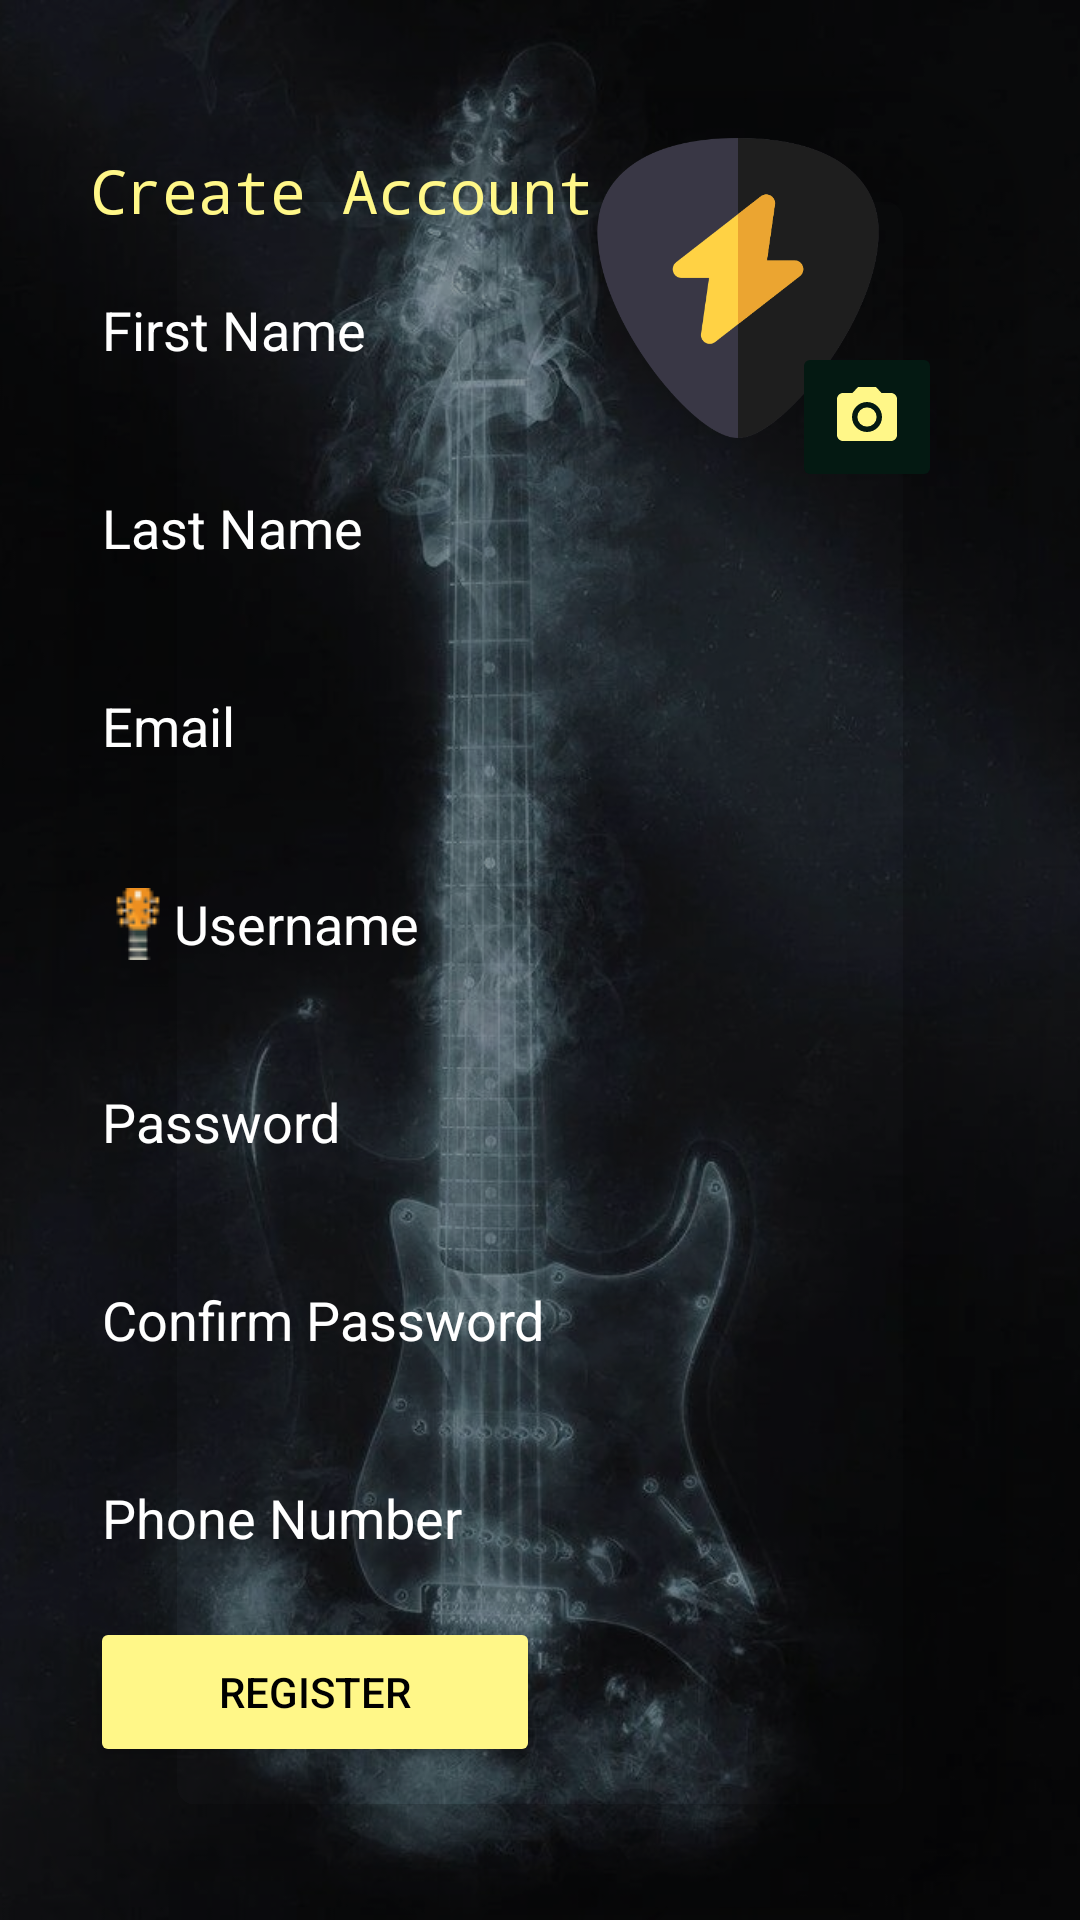

Produce the Android XML layout that renders to this screen, including the resource entries it uses.
<!-- AndroidManifest.xml: application theme Theme.WildRiff -->
<!-- res/layout/fragment_register.xml -->
<?xml version="1.0" encoding="utf-8"?>
<RelativeLayout xmlns:android="http://schemas.android.com/apk/res/android"
    xmlns:app="http://schemas.android.com/apk/res-auto"
    xmlns:tools="http://schemas.android.com/tools"
    android:layout_width="match_parent"
    android:layout_height="match_parent"
    android:orientation="horizontal"
    tools:context=".RegisterFragment">

    <ImageView
        android:layout_width="match_parent"
        android:layout_height="match_parent"
        android:src="@drawable/register_background"
        android:scaleType="centerCrop" />
    <View
        android:layout_width="match_parent"
        android:layout_height="match_parent"
        android:background="#66000000" />

        <androidx.cardview.widget.CardView
            android:id="@+id/cardView"
            android:layout_width="match_parent"
            android:layout_height="wrap_content"
            android:layout_margin="30dp"
            app:cardCornerRadius="40dp"
            app:cardElevation="20dp"
            android:backgroundTint="@android:color/transparent">

            <FrameLayout
                android:id="@+id/frameLayoutPfp"
                android:layout_width="150dp"
                android:layout_height="150dp"
                android:layout_gravity="end|center|top"
                android:layout_alignBaseline="@id/textCreateAccount">

                <ImageView
                    android:id="@+id/imageViewPfp"
                    android:layout_width="100dp"
                    android:layout_height="100dp"
                    android:layout_margin="16dp"
                    android:background="@drawable/rounded_image"
                    android:src="@drawable/pick_pfp" />

                <ImageButton
                    android:id="@+id/buttonSelectImage"
                    android:layout_width="50dp"
                    android:layout_height="50dp"
                    android:layout_gravity="bottom|end"
                    android:layout_margin="16dp"
                    android:layout_marginStart="16dp"
                    android:layout_marginTop="16dp"
                    android:layout_marginEnd="16dp"
                    android:layout_marginBottom="16dp"
                    android:backgroundTint="@color/blackish"
                    android:src="@drawable/baseline_camera_alt_24"
                    android:labelFor="@id/textCreateAccount"
                    android:contentDescription="@string/content_description_select_image" />
            </FrameLayout>

            <LinearLayout
                android:layout_width="match_parent"
                android:layout_height="match_parent"
                android:orientation="vertical">

                <TextView
                    android:id="@+id/textCreateAccount"
                    android:layout_width="wrap_content"
                    android:layout_height="wrap_content"
                    android:layout_marginTop="20dp"
                    android:fontFamily="monospace"
                    android:textColor="@color/yellow"
                    android:text="@string/create_account"
                    android:textSize="20sp" />

                <EditText
                    android:id="@+id/editTextFirstName"
                    android:layout_marginTop="30dp"
                    android:layout_width="180dp"
                    android:layout_height="50dp"
                    android:layout_marginVertical="8dp"
                    android:hint="@string/hint_first_name"
                    android:autofillHints="name"
                    android:inputType="text|textPersonName"
                    android:textColorHint="@color/white"
                    android:textColor="@color/white"
                    android:background="@drawable/edit_text_padding_selector"
                    android:drawableStart="@drawable/baseline_perm_identity_white_24"/>
                <EditText
                    android:id="@+id/editTextLastName"
                    android:layout_width="180dp"
                    android:layout_height="50dp"
                    android:layout_marginVertical="8dp"
                    android:hint="@string/hint_last_name"
                    android:autofillHints="name"
                    android:inputType="text|textPersonName"
                    android:textColorHint="@color/white"
                    android:textColor="@color/white"
                    android:background="@drawable/edit_text_padding_selector"
                    android:drawableStart="@drawable/baseline_perm_identity_white_24"/>
                <EditText
                    android:id="@+id/editTextEmail"
                    android:layout_width="180dp"
                    android:layout_height="50dp"
                    android:layout_marginVertical="8dp"
                    android:hint="@string/hint_email"
                    android:autofillHints="emailAdress"
                    android:inputType="text|textEmailAddress"
                    android:textColorHint="@color/white"
                    android:textColor="@color/white"
                    android:background="@drawable/edit_text_padding_selector"
                    android:drawableStart="@drawable/baseline_perm_identity_white_24"/>
                <EditText
                    android:id="@+id/editTextUsername"
                    android:layout_width="180dp"
                    android:layout_height="50dp"
                    android:layout_marginVertical="8dp"
                    android:hint="@string/hint_username"
                    android:autofillHints="username"
                    android:inputType="text|textPersonName"
                    android:textColorHint="@color/white"
                    android:textColor="@color/white"
                    android:background="@drawable/edit_text_padding_selector"
                    android:drawableStart="@drawable/guitar"/>
                <EditText
                    android:id="@+id/editTextPassword"
                    android:layout_width="180dp"
                    android:layout_height="50dp"
                    android:layout_marginVertical="8dp"
                    android:hint="@string/hint_password"
                    android:autofillHints="password"
                    android:inputType="text|textPassword"
                    android:textColorHint="@color/white"
                    android:textColor="@color/white"
                    android:background="@drawable/edit_text_padding_selector"
                    android:drawableStart="@drawable/baseline_lock_white_24"/>
                <EditText
                    android:id="@+id/editTextConfirmPassword"
                    android:layout_width="180dp"
                    android:layout_height="50dp"
                    android:layout_marginVertical="8dp"
                    android:hint="@string/hint_confirm_password"
                    android:autofillHints="password"
                    android:inputType="textPassword"
                    android:textColorHint="@color/white"
                    android:textColor="@color/white"
                    android:background="@drawable/edit_text_padding_selector"
                    android:drawableStart="@drawable/baseline_lock_white_24"/>
                <EditText
                    android:id="@+id/editTextPhoneNumber"
                    android:layout_width="180dp"
                    android:layout_height="50dp"
                    android:layout_marginVertical="8dp"
                    android:hint="@string/hint_phone_num"
                    android:autofillHints="name"
                    android:inputType="text|phone"
                    android:textColorHint="@color/white"
                    android:textColor="@color/white"
                    android:background="@drawable/edit_text_padding_selector"/>
                <Button
                    android:id="@+id/buttonRegisterAcc"
                    android:layout_width="150dp"
                    android:layout_height="50dp"
                    android:shadowColor="@color/black"
                    android:backgroundTint="@color/yellow"
                    android:textColor="@color/black"
                    android:text="@string/button_register"/>
                <LinearLayout
                    android:layout_width="match_parent"
                    android:layout_height="wrap_content"
                    android:orientation="horizontal"
                    android:layout_gravity="center_vertical"
                    android:layout_marginTop="20dp">
                    <TextView
                        android:layout_width="wrap_content"
                        android:layout_height="wrap_content"
                        android:textColor="@color/yellow"
                        android:layout_marginStart="50dp"
                        android:text="@string/already_has_account"
                        android:textSize="14sp"/>
                    <TextView
                        android:id="@+id/textViewSignUp"
                        android:layout_width="wrap_content"
                        android:layout_height="wrap_content"
                        android:textColor="@color/babyblue"
                        android:text="@string/link_signin"
                        android:textStyle="bold|italic"
                        android:clickable="true"
                        android:focusable="true"
                        android:paddingStart="5dp"
                        android:paddingEnd="5dp"
                        android:textSize="14sp"/>
                </LinearLayout>
        </LinearLayout>
    </androidx.cardview.widget.CardView>
</RelativeLayout>
<!-- resources referenced by this layout -->
<resources>
  <color name="babyblue">#89CFF0</color>
  <color name="black">#FF000000</color>
  <color name="blackish">#041912</color>
  <color name="white">#FFFFFFFF</color>
  <color name="yellow">#FFF788</color>
  <!-- drawable baseline_camera_alt_24 (drawable) -->
  <vector xmlns:android="http://schemas.android.com/apk/res/android"
      android:width="24dp"
      android:height="24dp"
      android:viewportWidth="24"
      android:viewportHeight="24"
      android:tint="@color/yellow">
    <path
        android:fillColor="@android:color/white"
        android:pathData="M12,12m-3.2,0a3.2,3.2 0,1 1,6.4 0a3.2,3.2 0,1 1,-6.4 0"/>
    <path
        android:fillColor="@android:color/white"
        android:pathData="M9,2L7.17,4L4,4c-1.1,0 -2,0.9 -2,2v12c0,1.1 0.9,2 2,2h16c1.1,0 2,-0.9 2,-2L22,6c0,-1.1 -0.9,-2 -2,-2h-3.17L15,2L9,2zM12,17c-2.76,0 -5,-2.24 -5,-5s2.24,-5 5,-5 5,2.24 5,5 -2.24,5 -5,5z"/>
  </vector>
  <!-- drawable edit_text_padding_selector (drawable) -->
  <?xml version="1.0" encoding="utf-8"?>
  <selector xmlns:android="http://schemas.android.com/apk/res/android">
      <item android:state_focused="true">
          <shape>
              <solid android:color="@android:color/transparent" />
              <stroke android:color="@color/yellow" android:width="3dp" />
              <corners android:radius="20dp"/>
              <padding
                  android:left="4dp"
                  android:top="4dp"
                  android:right="4dp"
                  android:bottom="4dp" />
          </shape>
      </item>
      <item>
          <shape>
              <solid android:color="@android:color/transparent" />
              <stroke android:color="@android:color/transparent" android:width="1dp" />
              <padding
                  android:left="2dp"
                  android:top="2dp"
                  android:right="2dp"
                  android:bottom="2dp" />
          </shape>
      </item>
  </selector>
  <!-- drawable guitar: png bitmap (drawable, 1167 bytes) -->
  <!-- drawable pick_pfp: png bitmap (drawable, 18461 bytes) -->
  <!-- drawable register_background: jpg bitmap (drawable, 94119 bytes) -->
  <string name="already_has_account">Already have an account?</string>
  <string name="button_register">Register</string>
  <string name="content_description_select_image">Select Image</string>
  <string name="create_account">Create Account</string>
  <string name="hint_confirm_password">Confirm Password</string>
  <string name="hint_email">Email</string>
  <string name="hint_first_name">First Name</string>
  <string name="hint_last_name">Last Name</string>
  <string name="hint_password">Password</string>
  <string name="hint_phone_num">Phone Number</string>
  <string name="hint_username">Username</string>
  <string name="link_signin">Sign in</string>
  <style name="Theme.WildRiff" parent="Base.Theme.WildRiff" />
  <style name="Base.Theme.WildRiff" parent="Theme.Material3.DayNight.NoActionBar">
          
          
      </style>
</resources>
